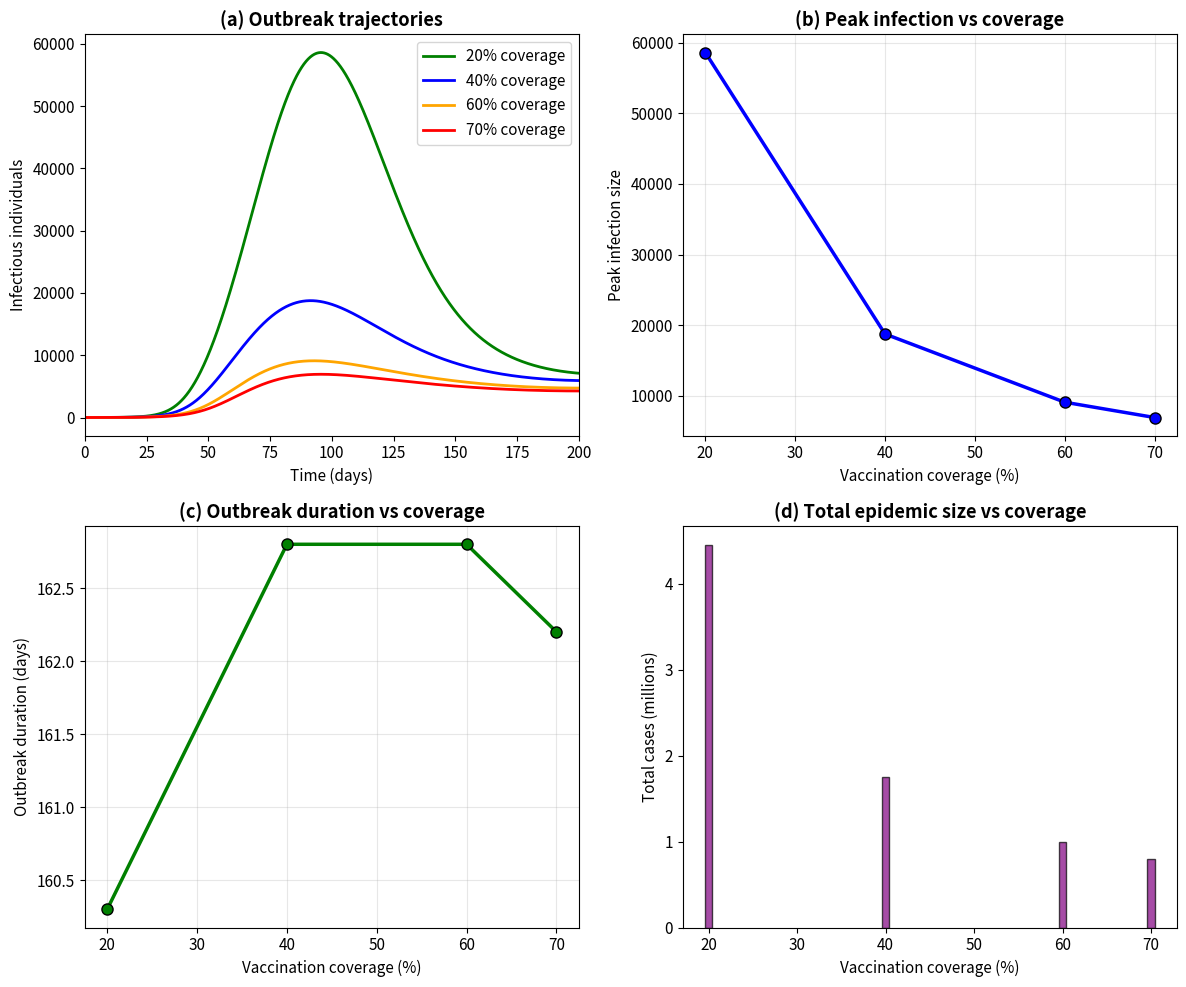

The matplotlib source for this figure:
"""
Fig4.py - Vaccination intervention strategies (with R0 calibration)
Recalibrates eta for each coverage level so that R0 = 1.34 throughout.
"""

import numpy as np
import matplotlib.pyplot as plt
from scipy.integrate import odeint
from scipy.optimize import brentq
import os

if not os.path.exists('Fig'):
    os.makedirs('Fig')

np.random.seed(42)
plt.rcParams['font.size'] = 11

# Base parameters
params_base = {
    'Lambda': 1000.0, 'mu': 4e-5, 'd': 0.005, 'tau': 0.001,
    'beta0': 0.38, 'eta': 2.664e-4,
    'theta': 0.4, 'K': 1e6, 'rho': 0.3,
    'nu_V': 0.003, 'epsilon': 0.75, 'omega': 0.0005,
    'p': 0.65, 'alpha': 0.1, 'gamma_A': 0.14,
    'gamma_T': 0.3, 'gamma': 0.2, 'delta': 0.0003,
    'xi_A': 1e6, 'xi_I': 1e8, 'mu_B': 0.33, 'Vw': 1e6,
    'I0': 1,
}

def cholera_model(y, t, params):
    S, V, A, I, T, R, B = y
    Lambda = params['Lambda']; mu = params['mu']; beta0 = params['beta0']
    eta = params['eta']; theta = params['theta']; K = params['K']
    rho = params['rho']; nu_V = params['nu_V']; epsilon = params['epsilon']
    omega = params['omega']; p = params['p']; alpha = params['alpha']
    gamma_A = params['gamma_A']; gamma_T = params['gamma_T']; gamma = params['gamma']
    d = params['d']; tau = params['tau']; delta = params['delta']
    xi_A = params['xi_A']; xi_I = params['xi_I']; mu_B = params['mu_B']
    Vw = params['Vw']

    N = max(S + V + A + I + T + R, 1)
    beta_t = beta0 * (1 + rho * np.cos(2 * np.pi * t / 365))
    lambd = beta_t * (I + theta * A) / N + eta * B / (K + B)

    dS = Lambda + omega * V + delta * R - lambd * S - (mu + nu_V) * S
    dV = nu_V * S - (1 - epsilon) * lambd * V - (mu + omega) * V
    dA = p * lambd * (S + (1 - epsilon) * V) - (mu + alpha + gamma_A) * A
    dI = (1 - p) * lambd * (S + (1 - epsilon) * V) + alpha * A - (mu + d + gamma_T) * I
    dT = gamma_T * I - (mu + tau + gamma) * T
    dR = gamma * T + gamma_A * A - (mu + delta) * R
    dB = (xi_A * A + xi_I * I) / Vw - mu_B * B
    return [dS, dV, dA, dI, dT, dR, dB]

def compute_R0(params):
    mu = params['mu']; omega = params['omega']; nu_V = params['nu_V']
    Lambda = params['Lambda']; epsilon = params['epsilon']
    beta0 = params['beta0']; eta = params['eta']; K = params['K']
    xi_A = params['xi_A']; xi_I = params['xi_I']; mu_B = params['mu_B']
    Vw = params['Vw']; p = params['p']; alpha = params['alpha']
    gamma_A = params['gamma_A']; gamma_T = params['gamma_T']; d = params['d']
    theta = params['theta']

    N0 = Lambda / mu
    S0 = Lambda * (mu + omega) / (mu * (mu + omega + nu_V))
    V0 = Lambda * nu_V / (mu * (mu + omega + nu_V))
    Seff = S0 + (1 - epsilon) * V0
    exit_A = mu + alpha + gamma_A
    exit_I = mu + d + gamma_T

    R_H = (beta0 * Seff / (exit_I * N0)) * \
          (alpha * theta * p + (1 - p) * exit_A) / exit_A
    R_E = (eta * Seff / (K * exit_I * mu_B * Vw)) * \
          (xi_A * p * exit_I + xi_I * (alpha * p + (1 - p) * exit_A)) / exit_A
    return 0.5 * (R_H + np.sqrt(R_H**2 + 4 * R_E))

def calibrate_eta(params, target_R0=1.34):
    def obj(eta):
        p = params.copy()
        p['eta'] = eta
        return compute_R0(p) - target_R0
    return brentq(obj, 1e-8, 1e-2, xtol=1e-12)

def main():
    print("=" * 60)
    print("FIGURE 4: VACCINATION WITH R0 CALIBRATION")
    print("=" * 60)

    t = np.linspace(0, 200, 2001)
    N0 = params_base['Lambda'] / params_base['mu']

    coverage_levels = [0.20, 0.40, 0.60, 0.70]
    labels = [f'{int(c*100)}% coverage' for c in coverage_levels]
    colors = ['green', 'blue', 'orange', 'red']

    mu_plus_omega = params_base['mu'] + params_base['omega']

    fig, axes = plt.subplots(2, 2, figsize=(12, 10))
    peaks, finals, durations = [], [], []

    print("\nCoverage | nu_V      | calibrated eta | R0  | Peak")
    print("-" * 60)

    for cov, label, color in zip(coverage_levels, labels, colors):
        nu_V = cov * mu_plus_omega / (1 - cov)
        params_temp = params_base.copy()
        params_temp['nu_V'] = nu_V
        eta_cal = calibrate_eta(params_temp, target_R0=1.34)
        params_temp['eta'] = eta_cal

        R0_check = compute_R0(params_temp)

        S0 = N0 * (params_temp['mu'] + params_temp['omega']) / \
             (params_temp['mu'] + params_temp['omega'] + nu_V)
        V0 = N0 * nu_V / \
             (params_temp['mu'] + params_temp['omega'] + nu_V)
        y0 = [S0, V0, 0, params_base['I0'], 0, 0, 1000]

        sol = odeint(cholera_model, y0, t, args=(params_temp,))
        I = sol[:, 3]
        peak = np.max(I)
        peaks.append(peak)

        axes[0, 0].plot(t, I, color=color, lw=2, label=label)

        finals.append(np.trapezoid(I, t))
        threshold = 0.05 * peak
        above = np.where(I > threshold)[0]
        durations.append((above[-1] - above[0]) * (t[1] - t[0]) if len(above) > 1 else 0)

        print(f"  {int(cov*100):3d}%   | {nu_V:.6f} | {eta_cal:.4e}  | {R0_check:.3f} | {peak:.0f}")

    axes[0, 0].set_xlabel('Time (days)')
    axes[0, 0].set_ylabel('Infectious individuals')
    axes[0, 0].set_title('(a) Outbreak trajectories', fontweight='bold')
    axes[0, 0].legend()
    axes[0, 0].set_xlim(0, 200)

    cov_arr = [int(c*100) for c in coverage_levels]
    axes[0, 1].plot(cov_arr, peaks, 'bo-', lw=2.5, markersize=8, markeredgecolor='black')
    axes[0, 1].set_xlabel('Vaccination coverage (%)')
    axes[0, 1].set_ylabel('Peak infection size')
    axes[0, 1].set_title('(b) Peak infection vs coverage', fontweight='bold')
    axes[0, 1].grid(alpha=0.3)

    axes[1, 0].plot(cov_arr, durations, 'go-', lw=2.5, markersize=8, markeredgecolor='black')
    axes[1, 0].set_xlabel('Vaccination coverage (%)')
    axes[1, 0].set_ylabel('Outbreak duration (days)')
    axes[1, 0].set_title('(c) Outbreak duration vs coverage', fontweight='bold')
    axes[1, 0].grid(alpha=0.3)

    axes[1, 1].bar(cov_arr, [f/1e6 for f in finals], color='purple', alpha=0.7, edgecolor='black')
    axes[1, 1].set_xlabel('Vaccination coverage (%)')
    axes[1, 1].set_ylabel('Total cases (millions)')
    axes[1, 1].set_title('(d) Total epidemic size vs coverage', fontweight='bold')

    plt.tight_layout()
    plt.savefig('Fig/Fig4.png', dpi=300, bbox_inches='tight')
    plt.close()

    print(f"\nFigure 4 saved: Fig/Fig4.png")

    if len(peaks) >= 2:
        red = 100 * (peaks[-2] - peaks[-1]) / peaks[-2]
        print(f"Reduction from 60% to 70%: {red:.1f}%")

if __name__ == "__main__":
    main()
